Image classification data set "roboflowIsoObj_Clip" (jadetangyy0820/CLIP on GitHub). Class labels (14): 11111-Egg, 22222-Banana, 33333-Butter, 4157005670-almondmilk, 44444-DietCoke, 55555-Coke, 7874222803-sugar, almond, banana, butter, coke, dietcoke, egg, sugar.

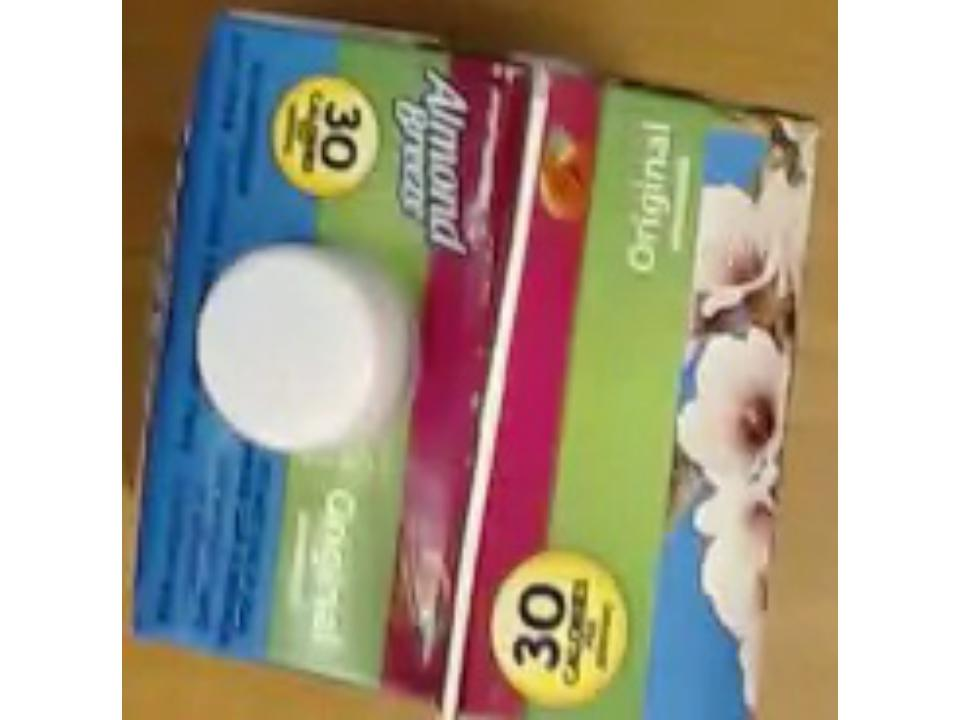
Label: 4157005670-almondmilk

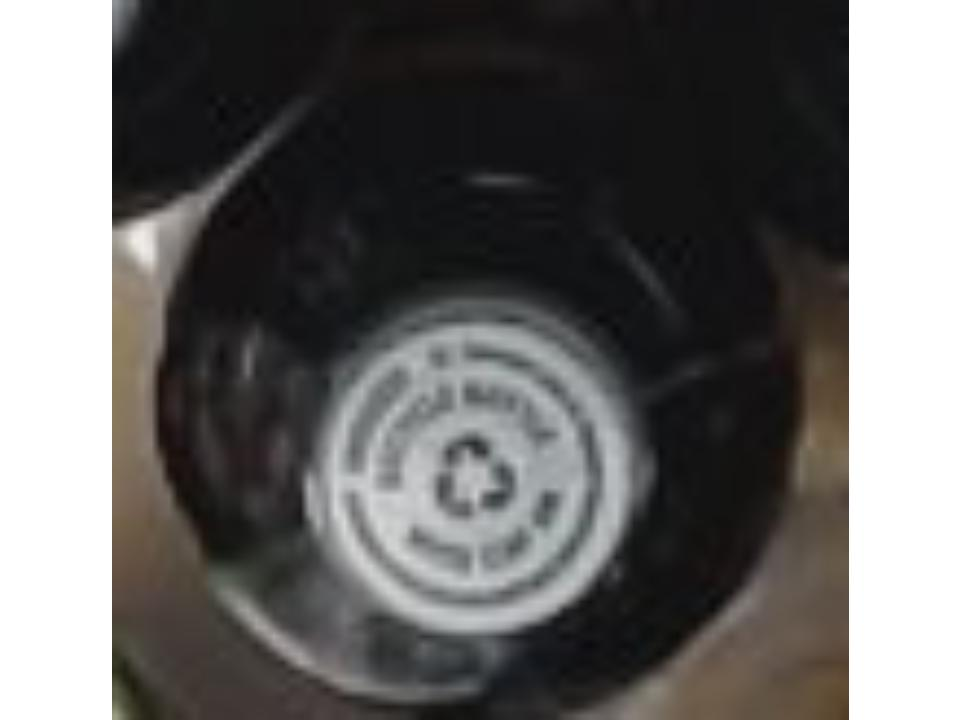
Label: dietcoke

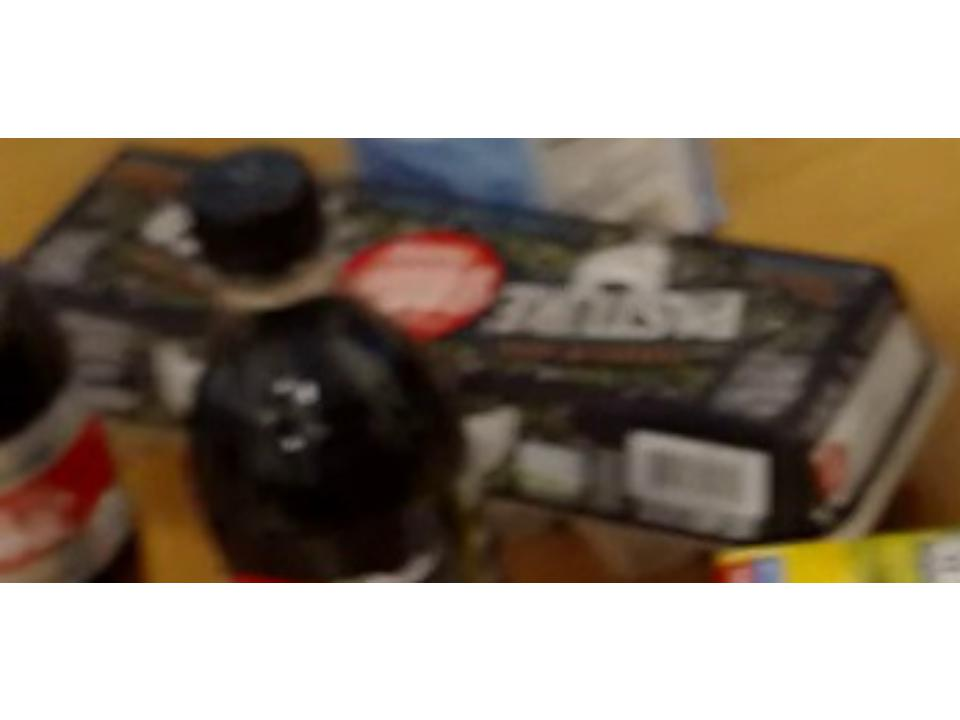
Label: 11111-Egg

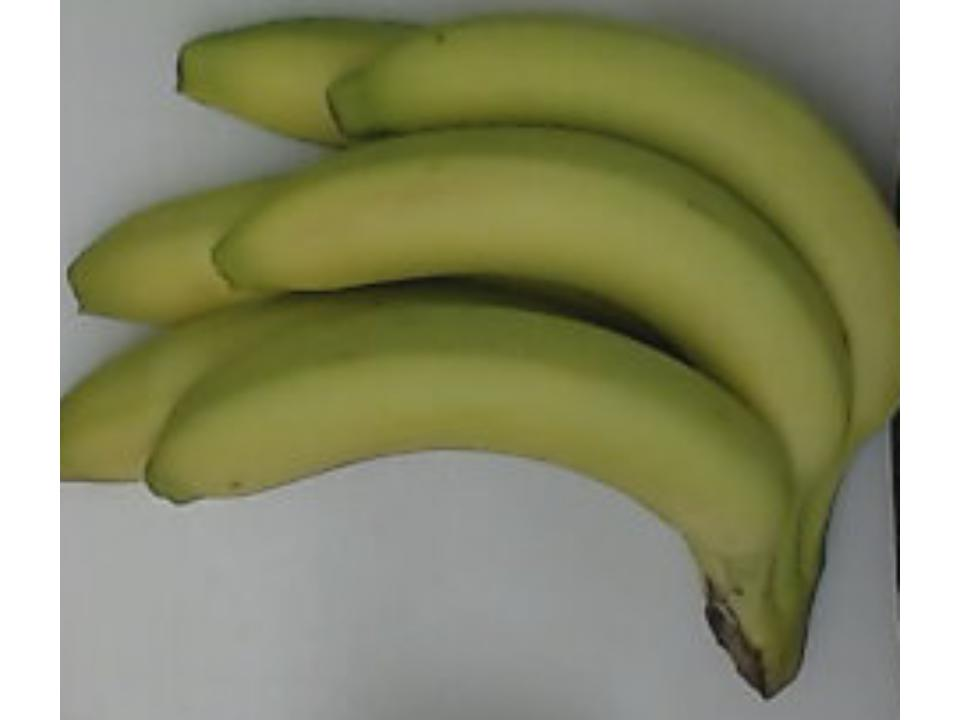
Label: banana

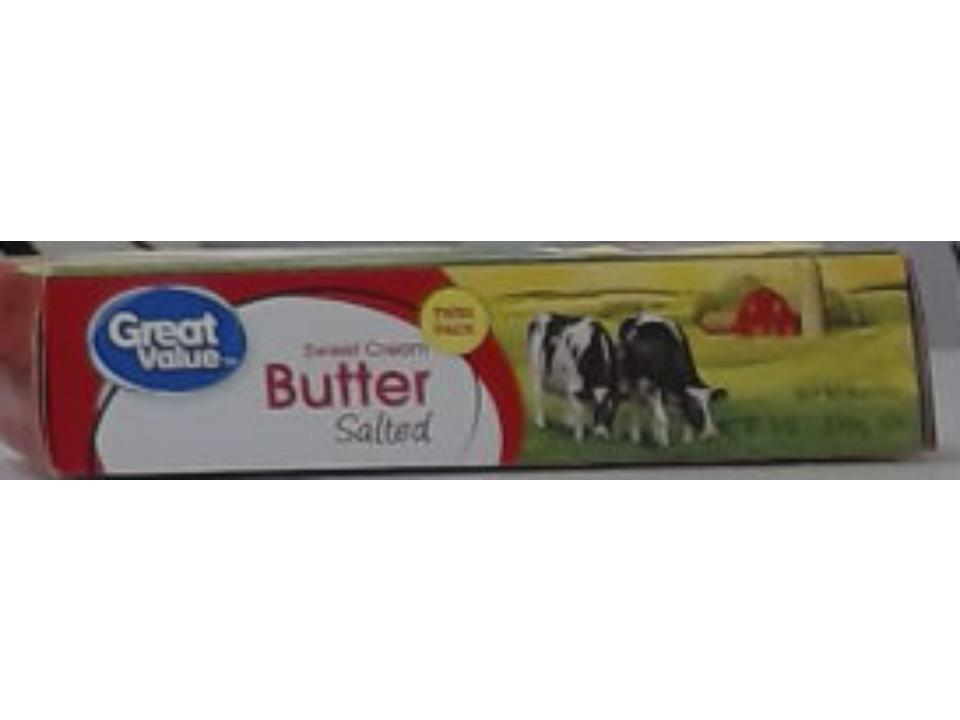
Label: butter

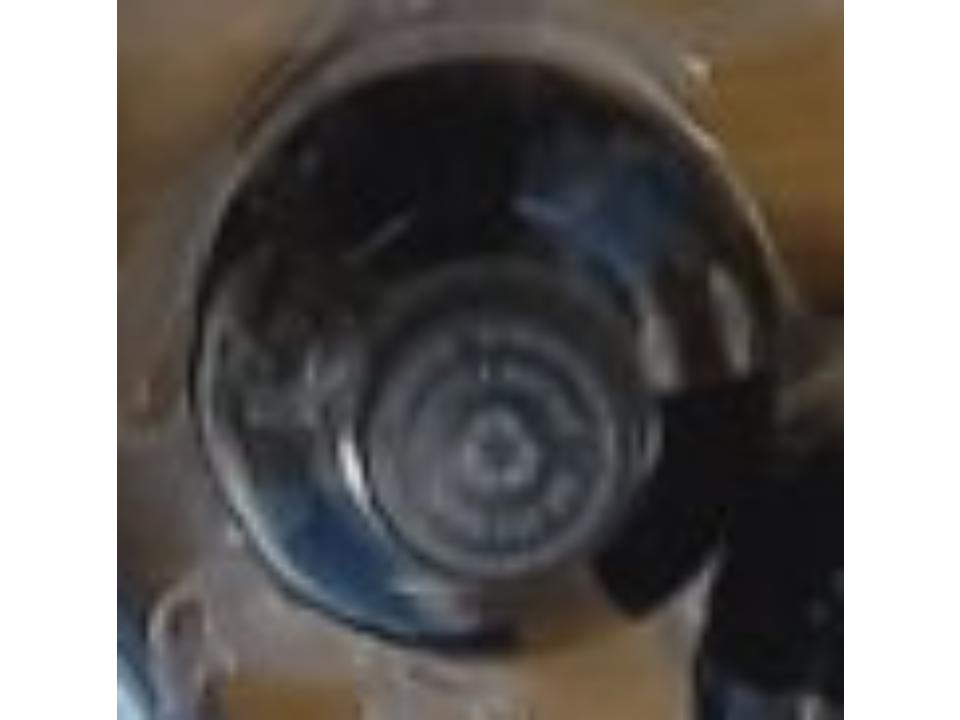
Label: 55555-Coke
